Run: headless pygame with SDL's dummy video driver; simulated clock (each Clock.tick advances the game by its frame time, no real sleeping); random seed 0; keys injected as events and as key.get_pressed() state; no mouse input.
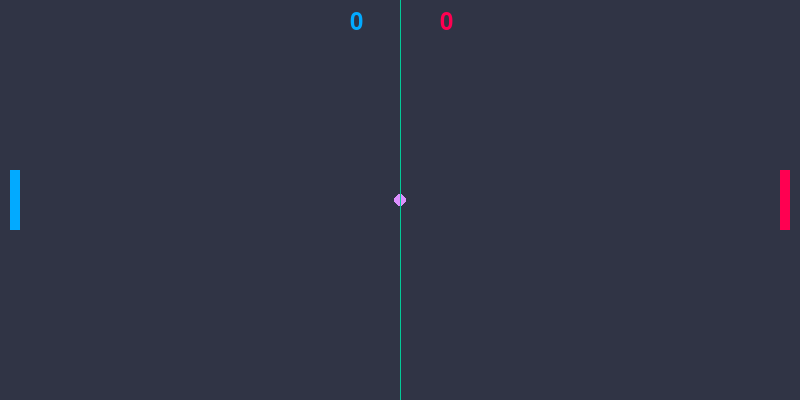
Frame 1 of 4 · flips 1–60 · no input
Frame 2 of 4 · flips 61–180 · tapped SPACE, RETURN · held RIGHT (→), D · screen unchanged from frame 1, image omitted
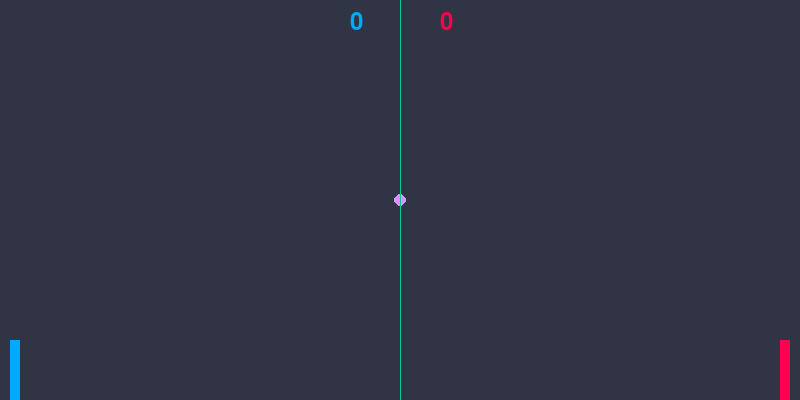
Frame 3 of 4 · flips 181–300 · held DOWN (↓), S
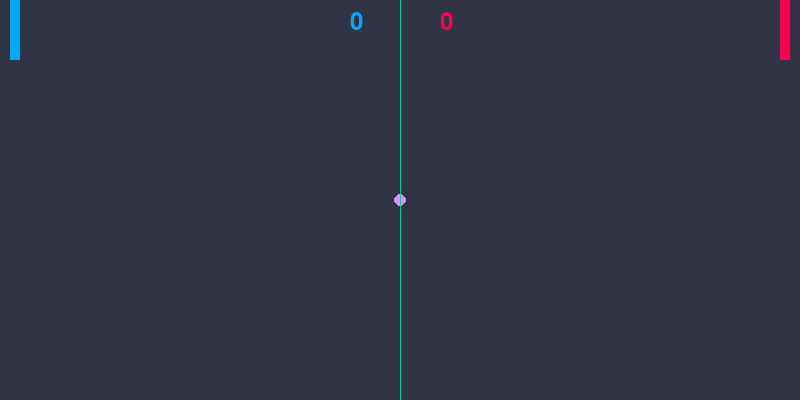
Frame 4 of 4 · flips 301–420 · held LEFT (←), A, UP (↑), W

The pygame program that drew these frames:


"""
CB: ASHKAN & SHERVIN
2023/8/29 12:10:24
"""

import pygame
from pygame.locals import *

# ابعاد پنجره
WIDTH = 800
HEIGHT = 400

# ابعاد بازیکنان
PLAYER_WIDTH = 10
PLAYER_HEIGHT = 60

# ابعاد توپ
BALL_RADIUS = 6

# سرعت بازیکنان
PLAYER_SPEED = 5

# تعداد گل هر بازیکن
player1_score = 0
player2_score = 0

# مکان بازیکنان
player1_pos = [10, HEIGHT // 2 - PLAYER_HEIGHT // 2]
player2_pos = [WIDTH - 10 - PLAYER_WIDTH, HEIGHT // 2 - PLAYER_HEIGHT // 2]

# مکان توپ
ball_pos = [WIDTH // 2, HEIGHT // 2]
ball_pos = [WIDTH // 2, HEIGHT // 2]

# مقدار اولیه Pygame
pygame.init()
window = pygame.display.set_mode((WIDTH, HEIGHT))
clock = pygame.time.Clock()

# حلقه اصلی بازی
running = True
while running:
    for event in pygame.event.get():
        if event.type == QUIT:
            running = False
    
    # شرایط و محدودیت های حرکتی بازیکن سمت چپ
    keys = pygame.key.get_pressed()
    if keys[pygame.K_w]:
        player1_speed = -PLAYER_SPEED
    elif keys[pygame.K_s]:
        player1_speed = PLAYER_SPEED
    else:
        player1_speed = 0

    # شرایط و محدودیت های حرکتی بازیکن سمت راست
    if keys[pygame.K_UP]:
        player2_speed = -PLAYER_SPEED
    elif keys[pygame.K_DOWN]:
        player2_speed = PLAYER_SPEED
    else:
        player2_speed = 0

    player1_pos[1] += player1_speed
    player2_pos[1] += player2_speed

    # محدود کردن بازیکن سمت چپ در نیمه خود
    if player1_pos[1] < 0:
        player1_pos[1] = 0
    elif player1_pos[1] > HEIGHT - PLAYER_HEIGHT:
        player1_pos[1] = HEIGHT - PLAYER_HEIGHT

    # محدود کردن بازیکن سمت راست در نیمه خود
    if player2_pos[1] < 0:
        player2_pos[1] = 0
    elif player2_pos[1] > HEIGHT - PLAYER_HEIGHT:
        player2_pos[1] = HEIGHT - PLAYER_HEIGHT

    # پس زمینه
    window.fill((48, 52, 69))

    # ترسیم المان ها
    pygame.draw.rect(window, (2, 170, 255), (player1_pos[0], player1_pos[1], PLAYER_WIDTH, PLAYER_HEIGHT))
    pygame.draw.rect(window, (255, 0, 81), (player2_pos[0], player2_pos[1], PLAYER_WIDTH, PLAYER_HEIGHT))

    pygame.draw.circle(window, (221, 144, 254), (ball_pos[0], ball_pos[1]), BALL_RADIUS)
    
    pygame.draw.aaline(window, (2, 202, 151), (WIDTH // 2, 0), (WIDTH // 2, HEIGHT))

    # نمایش امتیازها
    font = pygame.font.Font(None, 36)
    player1_score_text = font.render(str(player1_score), True, (2, 170, 255))
    player2_score_text = font.render(str(player2_score), True, (255, 0, 81))
    window.blit(player1_score_text, (WIDTH // 2 - 50, 10))
    window.blit(player2_score_text, (WIDTH // 2 + 40, 10))
    
    # بروزرسانی پنجره
    pygame.display.flip()
    clock.tick(60)

#ّ پایان بازی
pygame.quit()
